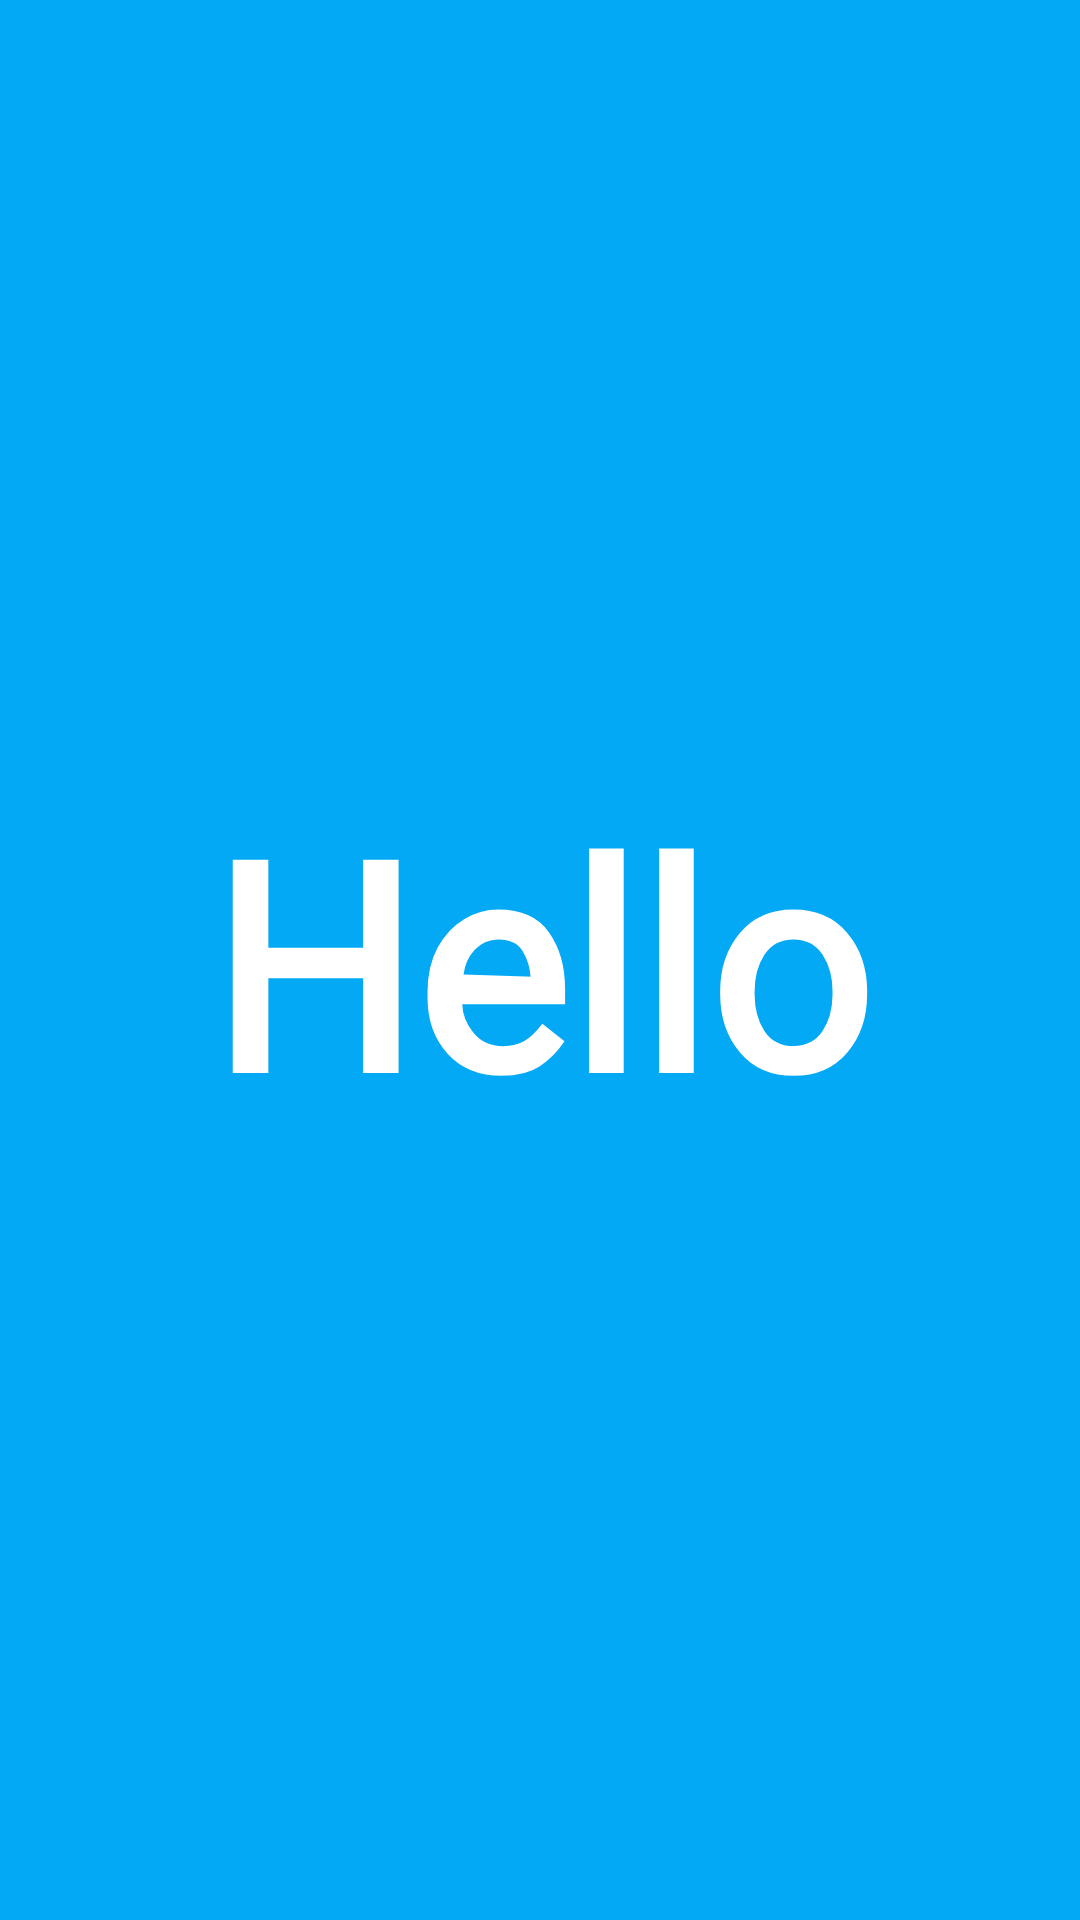

Write the Android layout XML for this screen, with the resource values it uses.
<!-- AndroidManifest.xml: application theme AppTheme -->
<!-- res/layout/activity_splash.xml -->
<?xml version="1.0" encoding="utf-8"?>
<LinearLayout xmlns:android="http://schemas.android.com/apk/res/android"
    xmlns:app="http://schemas.android.com/apk/res-auto"
    xmlns:tools="http://schemas.android.com/tools"
    android:layout_width="match_parent"
    android:layout_height="match_parent"
    android:background="#03A9F4"
    android:orientation="vertical"
    tools:context=".module.initialization.SplashActivity">

    <TextView
        android:id="@+id/textView"
        android:layout_width="match_parent"
        android:layout_height="match_parent"
        android:text="Hello"
        android:textStyle="bold"
        android:fontFamily="@font/proximanova_bold"
        android:gravity="center"
        android:textColor="@color/white_color"
        android:textSize="96sp" />
</LinearLayout>
<!-- resources referenced by this layout -->
<resources>
  <color name="white_color">#FFFFFF</color>
  <style name="AppTheme" parent="Theme.AppCompat.Light.DarkActionBar">
          <item name="colorPrimary">@color/colorPrimary</item>
          <item name="colorPrimaryDark">@color/colorPrimaryDark</item>
          <item name="colorAccent">@color/colorAccent</item>
      </style>
  <color name="colorPrimary">#4b86b4</color>
  <color name="colorPrimaryDark">#2a4d69</color>
  <color name="colorAccent">#adcbe3</color>
</resources>
